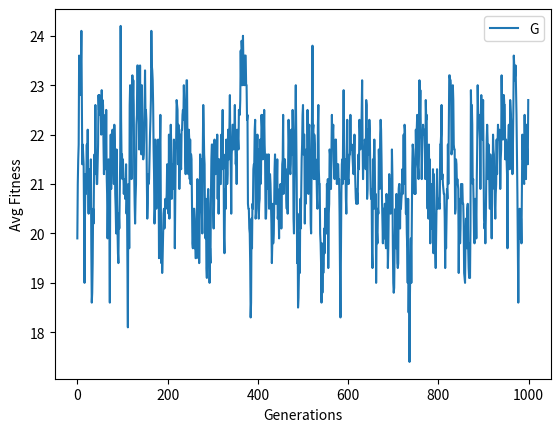

The script that saved this image:
"""
Genetic Algorithm to solve 8 Queens problem

tested with:        Initial Population: 10, 100, 500, 1000
                    Iterations: 100, 1000, 10,000

Program Execution:  No Input to the program needed.
                    Values of "Population count" and "Max number of Iterations" are hard coded into program

Modify values:      Can modify the Population in "main" method (line: 226) variable name: 'k = 10'
                    Can modify the max number of Iterations in "geneticAlgorithm" method (line: 176) variable name: "maxIterTime = 1000"
"""
import random
from matplotlib import pyplot as plt

"""
Method to get 2D grid Index Values (Index range [1, 8] both rows and cols)
Input: individual geans
Output: list of tuples
"""
def get2DQueensLocations(individual):
    queens = []
    for i in range(len(individual)):
        queens.append((i+1, int(individual[i])))
    return queens

"""
Attacks calculation functions: 
    1. rowColAttacks:  calculates number of queens attacking horizontally and vertically
    2. diagonalAttack45: number of queens attacking in 45 degree diagonal
    3. diagonalAttack135: number of queens attacking in 135 degree diagonal
Input: 2 queen locations
output: attackSum
"""
def rowColAttacks(q1, q2):
    attackSum = 0
    if q1[0] == q2[0]:                                  # queens in same row
        attackSum = attackSum + 1
    if q1[1] == q2[1]:                                  # queens in same column
        attackSum = attackSum + 1
    if q1[0] == q2[0] and q1[1] == q2[1]:               # queens in same location
        attackSum = attackSum + 1
    return attackSum

def diagonalAttack45(q1, q2):                           # 45 degree diagonal attack
    attackSum = 0
    m = q1[0]
    n = q1[1]
    while((m >= 1 and m <= 8) and (n >= 1 and n <= 8)): # 45 degree diagonal attack UP
        if m != q1[0] and n != q2[0] and m == q2[0] and n == q2[1]:
            attackSum = attackSum + 1
        m = m-1
        n = n+1

    c = q1[0]
    d = q1[1]
    while ((c >= 1 and c <= 8) and (d >= 1 and d <= 8)): # 45 degree diagonal attack DOWN
        if c != q1[0] and d != q2[0] and c == q2[0] and d == q2[1]:
            attackSum = attackSum + 1
        c = c + 1
        d = d - 1

    return attackSum

def diagonalAttack135(q1, q2):                          # 135 degree diagonal attacks
    attackSum = 0
    x = q1[0]
    y = q1[1]
    while ((x >= 1 and x <= 8) and (y >= 1 and y <= 8)): # 128 degree diagonal attacks UP
        if x != q1[0] and y != q1[0] and x == q2[0] and y == q2[1]:
            attackSum = attackSum + 1
        x = x - 1
        y = y - 1

    a = q1[0]
    b = q1[1]
    while ((a >= 1 and a <= 8) and (b >= 1 and b <= 8)): # 128 degree diagonal attacks DOWN
        if a != q1[0] and b != q1[0] and a == q2[0] and b == q2[1]:
            attackSum = attackSum + 1
        a = a + 1
        b = b + 1
    return attackSum

"""
Fitness function === number of non-attacking pairs of queens
Input: population with all states or individuals
Output: list of fitnessValues calculated
"""
def fitnessFunction(population):
    fitnessValues = []
    attackingSum = 0
    for individual in range(len(population)):
        queens = get2DQueensLocations(population[individual])
        for i in range(len(queens)):
            for j in range(i+1, len(queens)):
                attackingSum = attackingSum + rowColAttacks(queens[i], queens[j])
                attackingSum = attackingSum + diagonalAttack45(queens[i], queens[j])
                attackingSum = attackingSum + diagonalAttack135(queens[i], queens[j])
        fitnessValues.append(28-attackingSum)
        attackingSum = 0
    return fitnessValues

"""
Function to randomly select 2 parent index to perform cross over function
"""
def randomSelect(population):
    n = len(population)
    return random.sample(range(0, n), 2)

"""
A function to produce a cross over child to create next generation
"""
def reproduce(population, x, y):
    n = len(population[0])
    c = random.randint(0, n)
    s_1 = population[x][0: c]
    s_2 = population[y][c: n+1]
    return s_1 + s_2

"""
A function to calculate if or not to do mutation to a child generated
{0, 1} within the set of 2 numbers 0 and 1. the probability of selecting any one number randomly is 0.5
if we get 0 --> no mutation
if we get 1 --> do mutation
"""
def smallRandomProbability():
    prob = random.sample(range(0, 2), 1)
    return prob

"""
A function for mutation: change one randomly selected child index value with another randomly selected value
"""
def mutate(child):
    n = len(child)
    randomIndex, randomValue = randomSelect(child)
    digitMap = map(int, child)
    digitList = list(digitMap)
    digitList[randomIndex] = randomValue
    stringInts = [str(int) for int in digitList]
    child = "".join(stringInts)
    return child

"""
If solution is found, print the board of the solution individual
"""
def printBoardValues(board):
    for i in range(8):
        for j in range(8):
            print(board[i][j], end="\t")
        print("\n")

def printBoard(queenLocations):
    board = [['.'] * 8 for i in range(8)]
    # printBoardValues(board)
    point = get2DQueensLocations(queenLocations)
    for i in range(8):
        board[point[i][0]-1][point[i][1]-1] = 'Q'
    printBoardValues(board)


"""
Plot the graph between "Generations" and "Avg fitness values"
"""
def plotGraph(x_values, y_values):
    plt.plot(y_values, x_values)
    plt.xlabel("Generations")
    plt.ylabel("Avg Fitness")
    plt.legend("Genetic Algorithm For 8 Queens")
    plt.show()

"""
Genetic algorithm with all the steps
"""
def genticAlgorithm(population):
    fitnessValues = []                              # [min, max] = [0, 28]
    maxIterTime = 1000
    time = 0
    generationCountList = []
    avgFitnessValues = []
    solutionFound = 0

    while time < maxIterTime:
        fitnessValues = fitnessFunction(population);
        generationCountList.append(time)
        avgFitnessValues.append(sum(fitnessValues)/len(fitnessValues))

        if 28 in fitnessValues:
            print("\n********  Yes Solution found **********\n")
            print("Solution found at Generation = ", time)
            print("Maximum Fitness value in the end = ", max(fitnessValues))
            print("row Locations of Queens = ", population[fitnessValues.index(max(fitnessValues))])
            printBoard(population[fitnessValues.index(max(fitnessValues))])
            solutionFound = 1
            break

        new_population = []
        for i in range(len(population)):
            x, y = randomSelect(population)                         # Selection
            child = reproduce(population, x, y)                     # crossOver
            if(smallRandomProbability()):                           # Mutation
                child = mutate(child)
            new_population.append(child)

        population = new_population
        print("*** Generation: ", time, " ***")
        print("generation population:\n",population)
        print("Maximum fitness: ",max(fitnessValues))
        print("Average fitness: ",avgFitnessValues[time])
        print("Individual with maximum Fitness value: ", population[fitnessValues.index(max(fitnessValues))])
        print("\n")
        time = time + 1


    if solutionFound == 0:
        print("\n******** Solution not found **********\n")
        print("Final Generation = ", time)
        print("Final fitness values during Termination\n", fitnessValues)
        print("Maximum Fitness value in the end = ", max(fitnessValues))
        print("Average fitness in the end = ", avgFitnessValues[time-1])
        print("Individual with maximum Fitness value: ", population[fitnessValues.index(max(fitnessValues))])
        printBoard(population[fitnessValues.index(max(fitnessValues))])

    print("Final Generation:\n", population)
    plotGraph(avgFitnessValues, generationCountList)


if __name__ == '__main__':
    k = 10                                                          # 10, 100, 500, 1000 ( k randomly generated states)
    population = []                                                 # list of entire population
    for i in range(k):                                              # Initialization phase
        pop = ""
        for i in range(8):
            pop = pop + str(random.randint(1, 8))                   # k random states represented using 8 digit string
        population.append(pop)

    print("** Initial Population **\n",population)
    genticAlgorithm(population)

